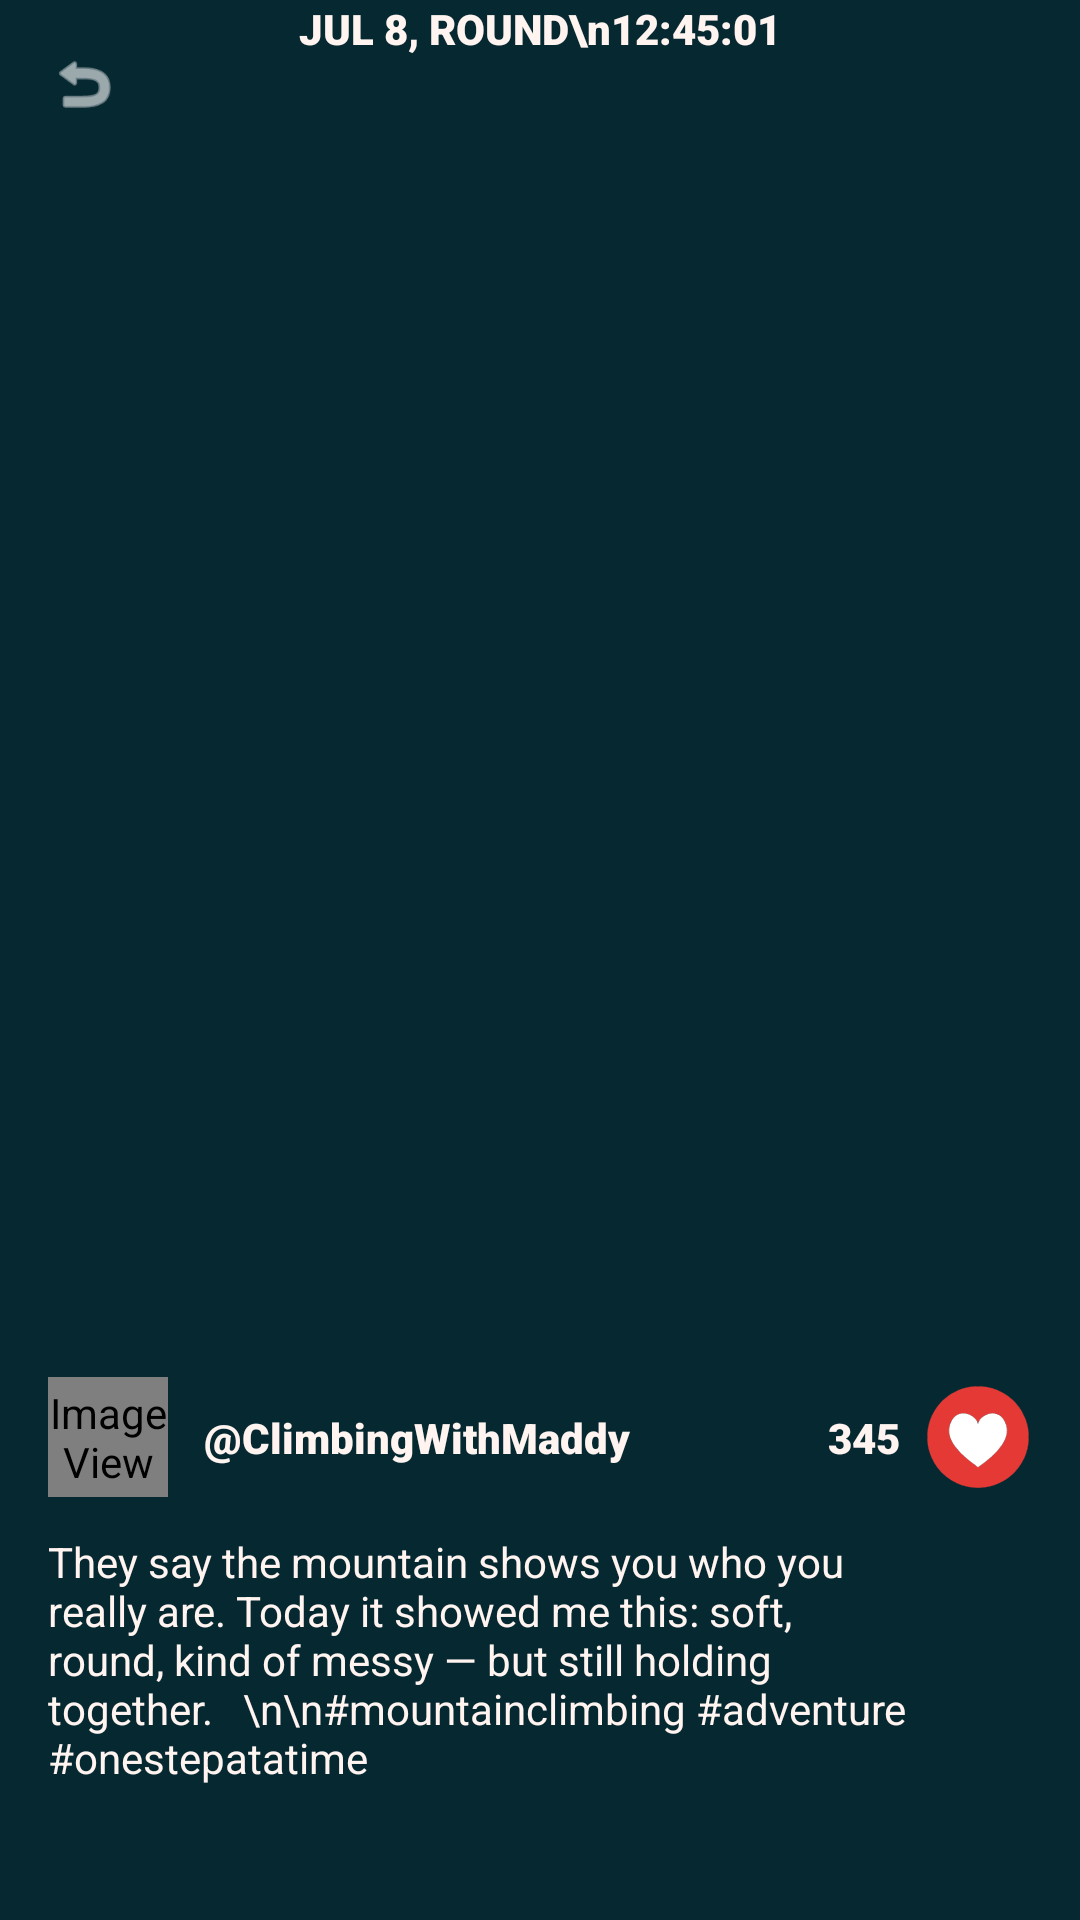

Reconstruct the res/layout file that produces this screen, plus the resources it refers to.
<!-- AndroidManifest.xml: application theme Theme.BringMe -->
<!-- res/layout/activity_view_image_screen.xml -->
<?xml version="1.0" encoding="utf-8"?>
<androidx.constraintlayout.widget.ConstraintLayout xmlns:android="http://schemas.android.com/apk/res/android"
    xmlns:app="http://schemas.android.com/apk/res-auto"
    xmlns:tools="http://schemas.android.com/tools"
    android:id="@+id/main"
    android:layout_width="match_parent"
    android:layout_height="match_parent"
    android:background="@color/teal_background"
    tools:context=".ViewImageScreen">

    <ImageView
        android:id="@+id/backtoLandingButton"
        android:layout_width="24dp"
        android:layout_height="24dp"
        android:layout_marginStart="16dp"
        android:layout_marginTop="16dp"
        android:contentDescription="Back"
        android:src="@android:drawable/ic_menu_revert"
        app:layout_constraintStart_toStartOf="parent"
        app:layout_constraintTop_toTopOf="parent"
        app:tint="@color/white" />

    <TextView
        android:id="@+id/currentPromptText"
        android:layout_width="wrap_content"
        android:layout_height="wrap_content"
        android:fontFamily="sans-serif-black"
        android:text="JUL 8, ROUND\n12:45:01"
        android:textAlignment="center"
        android:textColor="@color/light_orange"
        android:textSize="14sp"
        app:layout_constraintEnd_toEndOf="parent"
        app:layout_constraintStart_toStartOf="parent"
        app:layout_constraintTop_toTopOf="@+id/toArchives" />

    <ImageView
        android:id="@+id/userDP"
        android:layout_width="32dp"
        android:layout_height="32dp"
        android:layout_marginTop="16dp"
        android:layout_marginEnd="16dp"
        app:layout_constraintEnd_toEndOf="parent"
        app:layout_constraintTop_toTopOf="parent"
        tools:srcCompat="@android:drawable/sym_def_app_icon" />

    <ImageView
        android:id="@+id/currentPhoto"
        android:layout_width="0dp"
        android:layout_height="400dp"
        android:layout_marginStart="16dp"
        android:layout_marginTop="24dp"
        android:layout_marginEnd="16dp"
        android:scaleType="centerCrop"
        app:layout_constraintEnd_toEndOf="parent"
        app:layout_constraintStart_toStartOf="parent"
        app:layout_constraintTop_toBottomOf="@+id/currentPromptText"
        app:srcCompat="@drawable/ic_launcher_background" />

    <ImageView
        android:id="@+id/opProfilePic"
        android:layout_width="40dp"
        android:layout_height="40dp"
        android:layout_marginStart="16dp"
        android:layout_marginTop="16dp"
        app:layout_constraintStart_toStartOf="parent"
        app:layout_constraintTop_toBottomOf="@+id/currentPhoto"
        app:srcCompat="@android:drawable/sym_def_app_icon" />

    <TextView
        android:id="@+id/opUsername"
        android:layout_width="wrap_content"
        android:layout_height="wrap_content"
        android:layout_marginStart="12dp"
        android:fontFamily="sans-serif-black"
        android:text="@ClimbingWithMaddy"
        android:textColor="@color/light_orange"
        android:textSize="14sp"
        app:layout_constraintBottom_toBottomOf="@+id/opProfilePic"
        app:layout_constraintStart_toEndOf="@+id/opProfilePic"
        app:layout_constraintTop_toTopOf="@+id/opProfilePic" />

    <TextView
        android:id="@+id/photoLikeCount"
        android:layout_width="wrap_content"
        android:layout_height="wrap_content"
        android:layout_marginEnd="8dp"
        android:fontFamily="sans-serif-black"
        android:text="345"
        android:textColor="@color/light_orange"
        android:textSize="14sp"
        app:layout_constraintBottom_toBottomOf="@+id/opProfilePic"
        app:layout_constraintEnd_toStartOf="@+id/heart"
        app:layout_constraintTop_toTopOf="@+id/opProfilePic" />

    <ImageView
        android:id="@+id/heart"
        android:layout_width="36dp"
        android:layout_height="36dp"
        android:layout_marginEnd="16dp"
        android:src="@drawable/heart_icon"
        app:layout_constraintBottom_toBottomOf="@+id/opProfilePic"
        app:layout_constraintEnd_toEndOf="parent"
        app:layout_constraintTop_toTopOf="@+id/opProfilePic" />

    <TextView
        android:id="@+id/photoCaption"
        android:layout_width="0dp"
        android:layout_height="wrap_content"
        android:layout_marginStart="16dp"
        android:layout_marginTop="12dp"
        android:layout_marginEnd="16dp"
        android:fontFamily="sans-serif"
        android:text="They say the mountain shows you who you really are. Today it showed me this: soft, round, kind of messy — but still holding together.   \n\n#mountainclimbing #adventure #onestepatatime"
        android:textColor="@color/light_orange"
        android:textSize="14sp"
        app:layout_constraintEnd_toEndOf="parent"
        app:layout_constraintStart_toStartOf="parent"
        app:layout_constraintTop_toBottomOf="@+id/opProfilePic" />

</androidx.constraintlayout.widget.ConstraintLayout>
<!-- resources referenced by this layout -->
<resources>
  <color name="light_orange">#FFF4F0</color>
  <color name="teal_background">#062831</color>
  <color name="white">#FFFFFFFF</color>
  <!-- drawable heart_icon: vector/xml drawable (drawable, 74040 chars, omitted) -->
  <style name="Theme.BringMe" parent="Base.Theme.BringMe" />
  <style name="Base.Theme.BringMe" parent="Theme.Material3.DayNight.NoActionBar">
          
          
      </style>
</resources>
